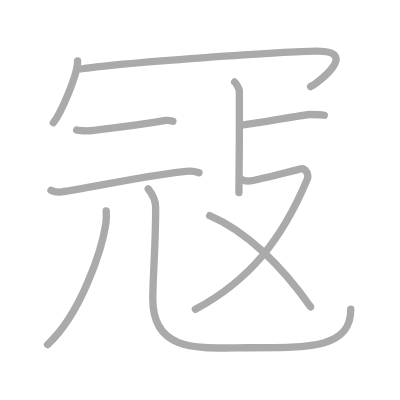
t = 0.00 s
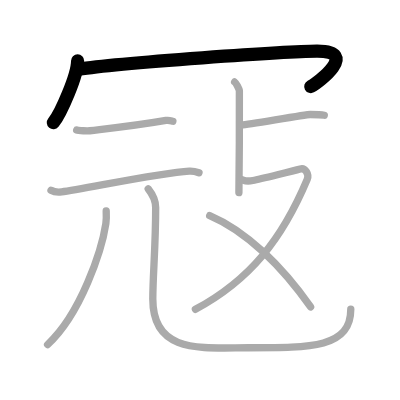
t = 2.00 s
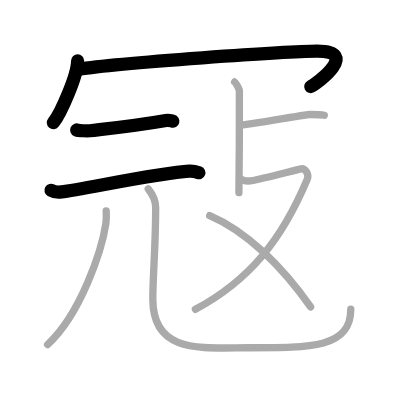
t = 4.00 s
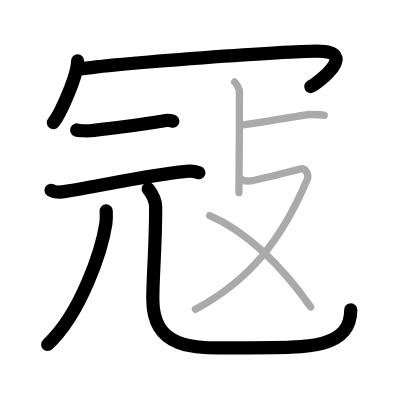
t = 6.00 s
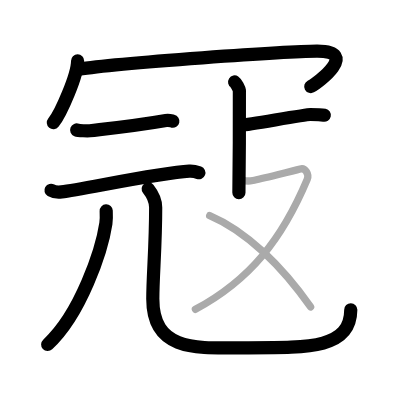
t = 8.00 s
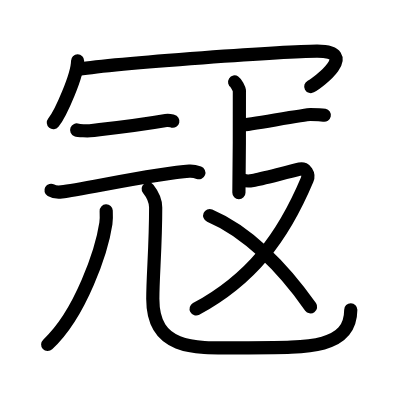
t = 10.00 s

The animated SVG that drew these frames (rendered in a browser with its animation timeline set to each time). Animation: 10 SMIL elements (animate=10); one cycle of 10.00 s.

<?xml version="1.0" standalone="no"?>
<!DOCTYPE svg PUBLIC "-//W3C//DTD SVG 1.1//EN"   "http://www.w3.org/Graphics/SVG/1.1/DTD/svg11.dtd">
<svg width="400px" height="400px"  version="1.1" xmlns="http://www.w3.org/2000/svg">
  <defs>
    <marker id="Triangle" viewBox="0 0 10 10" refX="0" refY="5" markerUnits="strokeWidth" markerWidth="3" style="stroke-opacity:0%;fill:#aaaaaa;" markerHeight="2" orient="auto">
      <path d="M 0 0 L 10 5 L 0 10 z" />
    </marker>
    
    <marker id="Arrow" viewBox="0 0 10 10" refX="5" refY="5" markerUnits="strokeWidth" markerWidth="1.8" style="stroke-opacity:0%;fill:#770000;" markerHeight="2" orient="auto">
      <path d="M 0 4 L 6 4 L 4 1 L 10 5 L 4 9 L 6 6 L 0 6 z" />
        <circle cx="5" cy="5" r="5" />
      </marker>
    
    <marker id="TriangleRed" viewBox="0 0 10 10" refX="0" refY="5" markerUnits="strokeWidth" markerWidth="3" style="stroke-opacity:0%;fill:#CC0000;" markerHeight="2" orient="auto">
      <path d="M 0 0 L 10 5 L 0 10 z" />
    </marker>
    
    <marker id="ArrowRed" viewBox="0 0 10 10" refX="5" refY="5" markerUnits="strokeWidth" markerWidth="1.8" style="stroke-opacity:0%;fill:#CC0000;" markerHeight="2" orient="auto">
      <path d="M 0 4 L 6 4 L 4 1 L 10 5 L 4 9 L 6 6 L 0 6 z" />
        <circle cx="5" cy="5" r="5" />
      </marker>
    
  </defs>
  
  <path style="fill:#ffffff; fill-opacity:100%; fill-rule:evenodd; stroke-width:0;" d="M 0 0 L 400px 0 L 400px 400px L 0 400px L 0 0" />

  <g transform="scale(3.6697247706422 3.6697247706422)">
<path style="fill:none; fill-opacity:0%; fill-rule:evenodd; stroke:#aaaaaa; stroke-opacity:100%; stroke-width: 1.5pt; stroke-linejoin:round; stroke-linecap:round;" d="M21.15 16.61c0 3.81-4.55 14.29-6.62 16.83"></path>
<path style="fill:none; fill-opacity:0%; fill-rule:evenodd; stroke:#aaaaaa; stroke-opacity:100%; stroke-width: 1.5pt; stroke-linejoin:round; stroke-linecap:round;" d="M21.44 18.87c10.68-1.78 57.56-4.9 64.93-4.93c11.81-0.04 0.12 8.71-1.73 9.66"></path>
<path style="fill:none; fill-opacity:0%; fill-rule:evenodd; stroke:#aaaaaa; stroke-opacity:100%; stroke-width: 1.5pt; stroke-linejoin:round; stroke-linecap:round;" d="M20.9 35.42c0.54 0.21 3.03 0.27 3.57 0.21c6.99-0.81 12.53-1.37 20.75-2.8c0.89-0.15 1.44 0.1 1.89 0.2"></path>
<path style="fill:none; fill-opacity:0%; fill-rule:evenodd; stroke:#aaaaaa; stroke-opacity:100%; stroke-width: 1.5pt; stroke-linejoin:round; stroke-linecap:round;" d="M13.9 51.85c0.75 0.44 2.14 0.53 2.89 0.44c5.52-0.63 26.43-5.2 34.79-5.66c1.26-0.07 2.01 0.21 2.64 0.44"></path>
<path style="fill:none; fill-opacity:0%; fill-rule:evenodd; stroke:#aaaaaa; stroke-opacity:100%; stroke-width: 1.5pt; stroke-linejoin:round; stroke-linecap:round;" d="M28.94 57.46c0.04 0.86 0.09 2.22-0.09 3.45c-1.09 7.27-6.82 24.61-15.88 32.99"></path>
<path style="fill:none; fill-opacity:0%; fill-rule:evenodd; stroke:#aaaaaa; stroke-opacity:100%; stroke-width: 1.5pt; stroke-linejoin:round; stroke-linecap:round;" d="M40.39 51.46c1.09 1.37 2.03 2.98 2.03 5.09c0 10.7-0.78 18.56-0.78 24.96c0 14.95 13.14 13.26 26.08 13.26c17.28 0 27.87-0.02 27.87-10.49"></path>
<path style="fill:none; fill-opacity:0%; fill-rule:evenodd; stroke:#aaaaaa; stroke-opacity:100%; stroke-width: 1.5pt; stroke-linejoin:round; stroke-linecap:round;" d="M63.94 22.34c0.39 0.25 1.21 1.86 1.29 2.36c0.08 0.5-0.05 24.68-0.13 27.79"></path>
<path style="fill:none; fill-opacity:0%; fill-rule:evenodd; stroke:#aaaaaa; stroke-opacity:100%; stroke-width: 1.5pt; stroke-linejoin:round; stroke-linecap:round;" d="M65.83 34.11c2.21-0.2 17.51-2.91 18.72-2.91s2.84 0 3.82 0.2"></path>
<path style="fill:none; fill-opacity:0%; fill-rule:evenodd; stroke:#aaaaaa; stroke-opacity:100%; stroke-width: 1.5pt; stroke-linejoin:round; stroke-linecap:round;" d="M65.71 48.93c1.02 0.26 1.15 0.65 3.2 0.26c2.05-0.39 11.48-2.75 12.89-3.14c1.41-0.39 2.5 1.47 1.92 2.85c-6.78 16.11-15.47 27.35-30.47 35.39"></path>
<path style="fill:none; fill-opacity:0%; fill-rule:evenodd; stroke:#aaaaaa; stroke-opacity:100%; stroke-width: 1.5pt; stroke-linejoin:round; stroke-linecap:round;" d="M57.14 58.74c10.11 4.27 19.79 13.95 27.5 24.89"></path>

<path style="fill:none; fill-opacity:0%; fill-rule:evenodd; stroke:#000000; stroke-opacity:100%; stroke-width: 2.7pt; stroke-linejoin:round; stroke-linecap:round;" d="M21.15 16.61c0 3.81-4.55 14.29-6.62 16.83" pathLength="100" stroke-dashoffset="100" stroke-dasharray="100 105"><animate id="dashAnim1" attributeName="stroke-dashoffset" from="100" to="0" dur="1s" calcMode="linear" fill="freeze"/></path>
<path style="fill:none; fill-opacity:0%; fill-rule:evenodd; stroke:#000000; stroke-opacity:100%; stroke-width: 2.7pt; stroke-linejoin:round; stroke-linecap:round;" d="M21.44 18.87c10.68-1.78 57.56-4.9 64.93-4.93c11.81-0.04 0.12 8.71-1.73 9.66" pathLength="100" stroke-dashoffset="100" stroke-dasharray="100 105"><animate id="dashAnim2" attributeName="stroke-dashoffset" from="100" to="0" dur="1s" calcMode="linear" begin="dashAnim1.end" fill="freeze"/></path>
<path style="fill:none; fill-opacity:0%; fill-rule:evenodd; stroke:#000000; stroke-opacity:100%; stroke-width: 2.7pt; stroke-linejoin:round; stroke-linecap:round;" d="M20.9 35.42c0.54 0.21 3.03 0.27 3.57 0.21c6.99-0.81 12.53-1.37 20.75-2.8c0.89-0.15 1.44 0.1 1.89 0.2" pathLength="100" stroke-dashoffset="100" stroke-dasharray="100 105"><animate id="dashAnim3" attributeName="stroke-dashoffset" from="100" to="0" dur="1s" calcMode="linear" begin="dashAnim2.end" fill="freeze"/></path>
<path style="fill:none; fill-opacity:0%; fill-rule:evenodd; stroke:#000000; stroke-opacity:100%; stroke-width: 2.7pt; stroke-linejoin:round; stroke-linecap:round;" d="M13.9 51.85c0.75 0.44 2.14 0.53 2.89 0.44c5.52-0.63 26.43-5.2 34.79-5.66c1.26-0.07 2.01 0.21 2.64 0.44" pathLength="100" stroke-dashoffset="100" stroke-dasharray="100 105"><animate id="dashAnim4" attributeName="stroke-dashoffset" from="100" to="0" dur="1s" calcMode="linear" begin="dashAnim3.end" fill="freeze"/></path>
<path style="fill:none; fill-opacity:0%; fill-rule:evenodd; stroke:#000000; stroke-opacity:100%; stroke-width: 2.7pt; stroke-linejoin:round; stroke-linecap:round;" d="M28.94 57.46c0.04 0.86 0.09 2.22-0.09 3.45c-1.09 7.27-6.82 24.61-15.88 32.99" pathLength="100" stroke-dashoffset="100" stroke-dasharray="100 105"><animate id="dashAnim5" attributeName="stroke-dashoffset" from="100" to="0" dur="1s" calcMode="linear" begin="dashAnim4.end" fill="freeze"/></path>
<path style="fill:none; fill-opacity:0%; fill-rule:evenodd; stroke:#000000; stroke-opacity:100%; stroke-width: 2.7pt; stroke-linejoin:round; stroke-linecap:round;" d="M40.39 51.46c1.09 1.37 2.03 2.98 2.03 5.09c0 10.7-0.78 18.56-0.78 24.96c0 14.95 13.14 13.26 26.08 13.26c17.28 0 27.87-0.02 27.87-10.49" pathLength="100" stroke-dashoffset="100" stroke-dasharray="100 105"><animate id="dashAnim6" attributeName="stroke-dashoffset" from="100" to="0" dur="1s" calcMode="linear" begin="dashAnim5.end" fill="freeze"/></path>
<path style="fill:none; fill-opacity:0%; fill-rule:evenodd; stroke:#000000; stroke-opacity:100%; stroke-width: 2.7pt; stroke-linejoin:round; stroke-linecap:round;" d="M63.94 22.34c0.39 0.25 1.21 1.86 1.29 2.36c0.08 0.5-0.05 24.68-0.13 27.79" pathLength="100" stroke-dashoffset="100" stroke-dasharray="100 105"><animate id="dashAnim7" attributeName="stroke-dashoffset" from="100" to="0" dur="1s" calcMode="linear" begin="dashAnim6.end" fill="freeze"/></path>
<path style="fill:none; fill-opacity:0%; fill-rule:evenodd; stroke:#000000; stroke-opacity:100%; stroke-width: 2.7pt; stroke-linejoin:round; stroke-linecap:round;" d="M65.83 34.11c2.21-0.2 17.51-2.91 18.72-2.91s2.84 0 3.82 0.2" pathLength="100" stroke-dashoffset="100" stroke-dasharray="100 105"><animate id="dashAnim8" attributeName="stroke-dashoffset" from="100" to="0" dur="1s" calcMode="linear" begin="dashAnim7.end" fill="freeze"/></path>
<path style="fill:none; fill-opacity:0%; fill-rule:evenodd; stroke:#000000; stroke-opacity:100%; stroke-width: 2.7pt; stroke-linejoin:round; stroke-linecap:round;" d="M65.71 48.93c1.02 0.26 1.15 0.65 3.2 0.26c2.05-0.39 11.48-2.75 12.89-3.14c1.41-0.39 2.5 1.47 1.92 2.85c-6.78 16.11-15.47 27.35-30.47 35.39" pathLength="100" stroke-dashoffset="100" stroke-dasharray="100 105"><animate id="dashAnim9" attributeName="stroke-dashoffset" from="100" to="0" dur="1s" calcMode="linear" begin="dashAnim8.end" fill="freeze"/></path>
<path style="fill:none; fill-opacity:0%; fill-rule:evenodd; stroke:#000000; stroke-opacity:100%; stroke-width: 2.7pt; stroke-linejoin:round; stroke-linecap:round;" d="M57.14 58.74c10.11 4.27 19.79 13.95 27.5 24.89" pathLength="100" stroke-dashoffset="100" stroke-dasharray="100 105"><animate id="dashAnim10" attributeName="stroke-dashoffset" from="100" to="0" dur="1s" calcMode="linear" begin="dashAnim9.end" fill="freeze"/></path>

</g>

</svg>  
          
